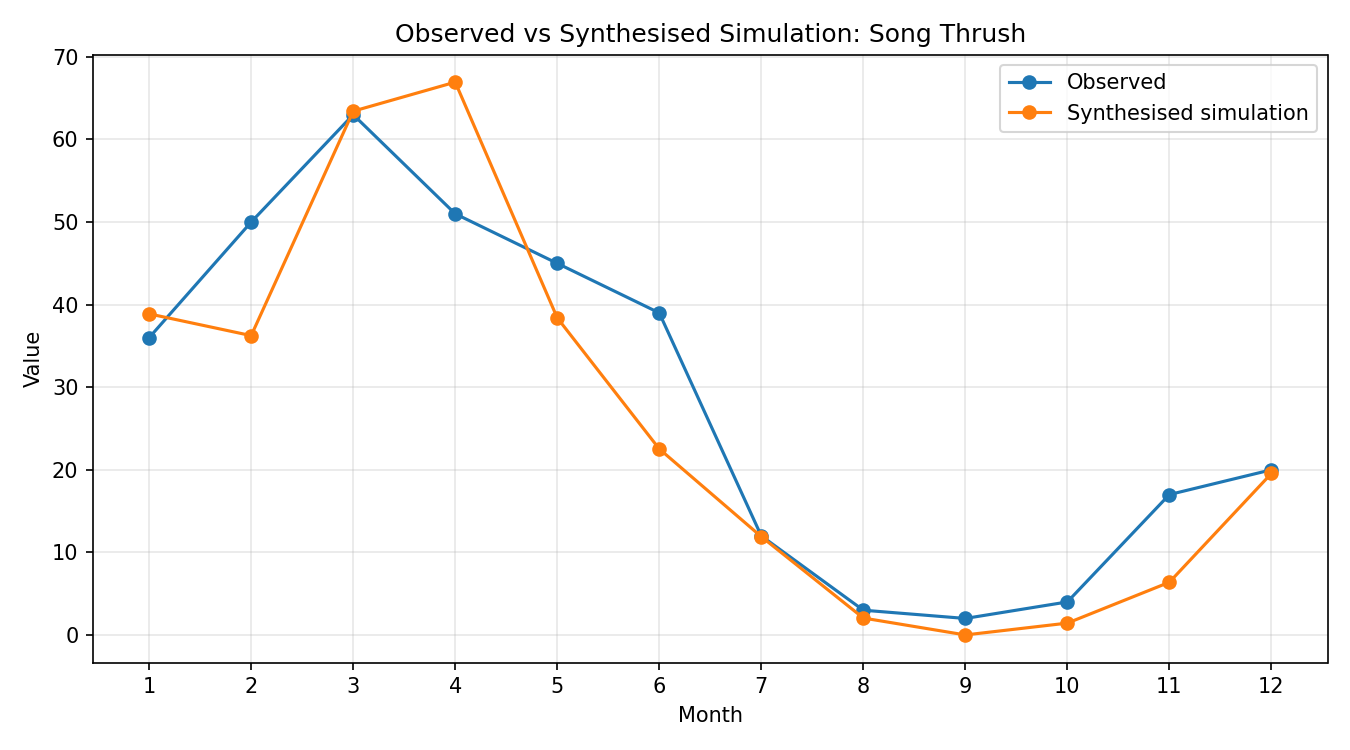

The data file committed next to this chart (first rows):
month, observed, simulated_raw, synthesised
1, 36, 0.3562, 38.88
2, 50, 0.3321, 36.25
3, 63, 0.581, 63.42
4, 51, 0.6133, 66.94
5, 45, 0.3518, 38.4
6, 39, 0.2064, 22.53
7, 12, 0.1091, 11.91
8, 3, 0.01879, 2.051
9, 2, 2.7949510999999997e-05, 0.003051
10, 4, 0.01315, 1.435
11, 17, 0.05847, 6.383
12, 20, 0.1792, 19.56
